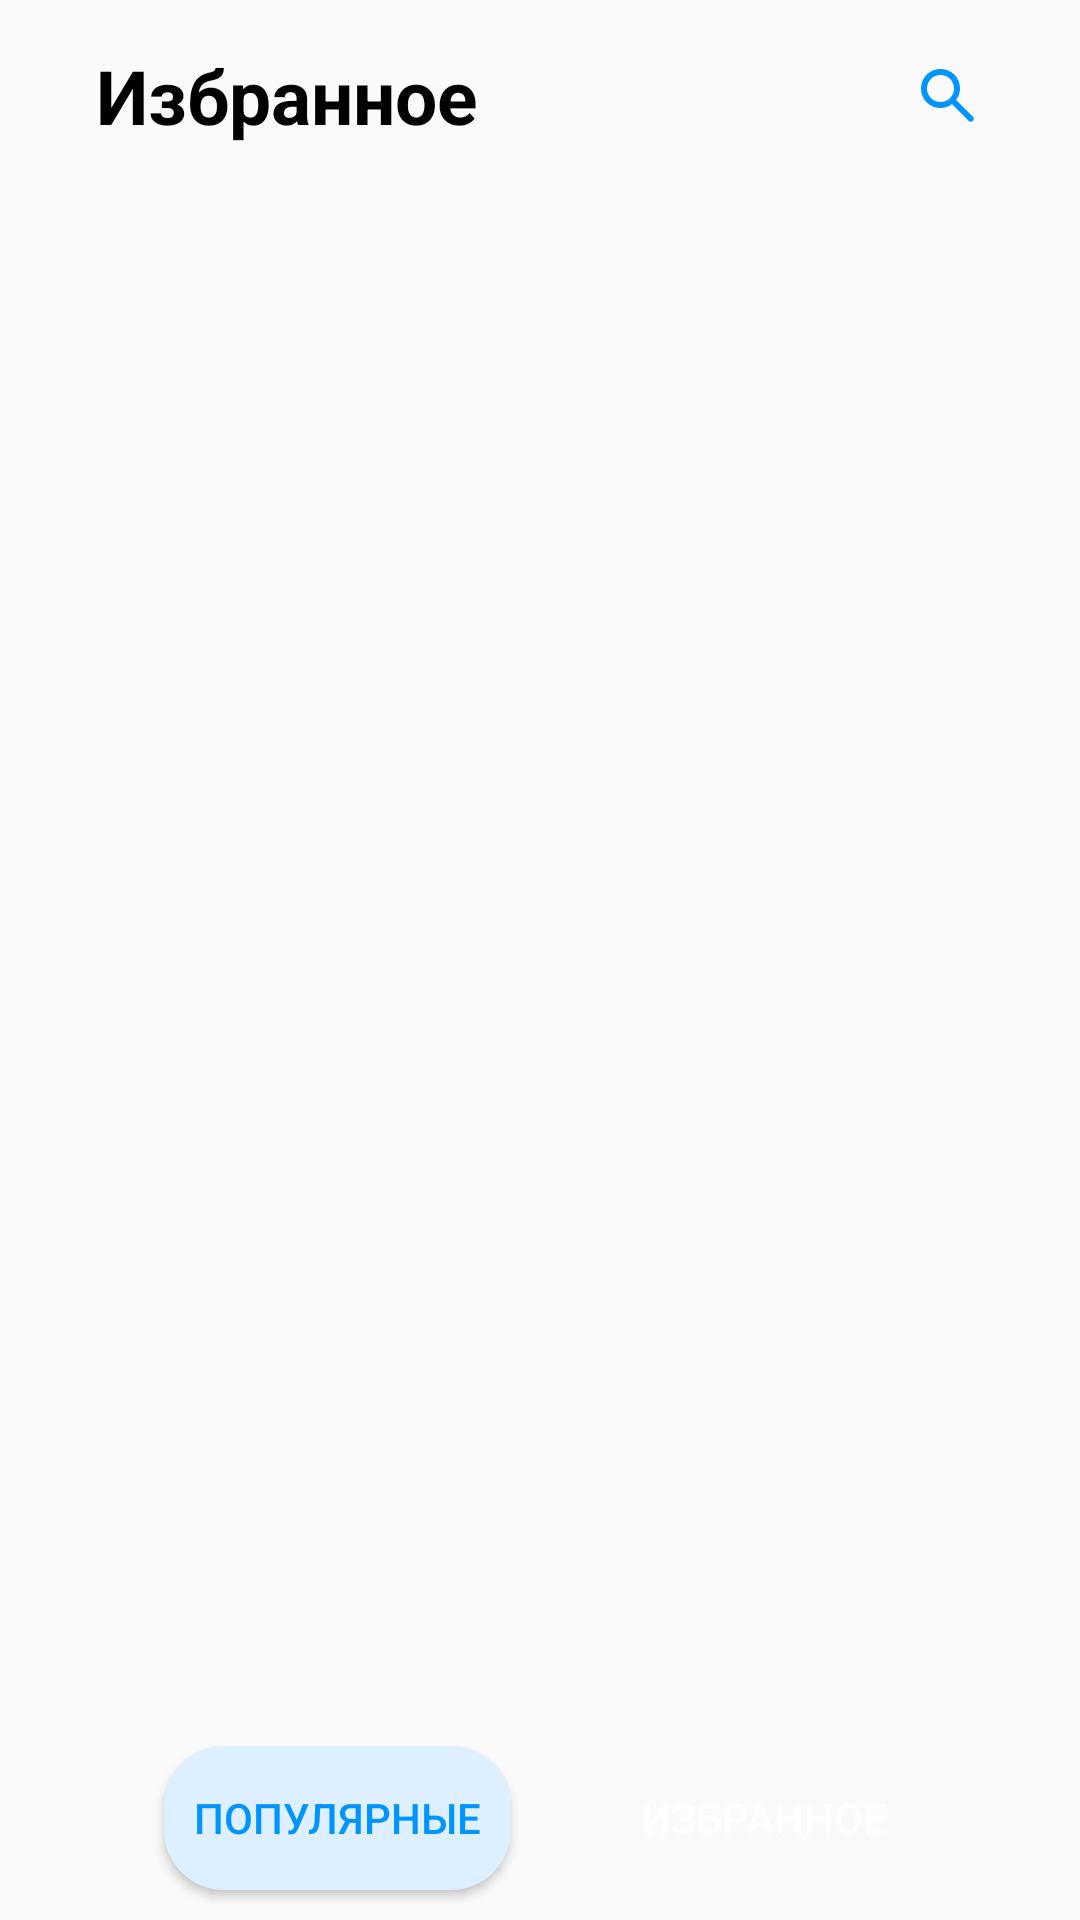

This screen was rendered from an Android layout file. Write that file and the resources it references.
<!-- AndroidManifest.xml: application theme Theme.TinkoffFilmBrowser -->
<!-- res/layout/fragment_favorites_films.xml -->
<?xml version="1.0" encoding="utf-8"?>
<androidx.constraintlayout.widget.ConstraintLayout xmlns:android="http://schemas.android.com/apk/res/android"
    xmlns:app="http://schemas.android.com/apk/res-auto"
    android:layout_width="match_parent"
    android:layout_height="match_parent">

    <TextView
        android:id="@+id/tvFavoritesFilmsSection"
        android:layout_width="wrap_content"
        android:layout_height="wrap_content"
        android:textColor="@color/black"
        android:textSize="25sp"
        android:textStyle="bold"
        android:text="@string/favorites_section_text"
        android:layout_marginTop="15dp"
        android:layout_marginBottom="15dp"
        android:layout_marginStart="32dp"
        app:layout_constraintStart_toStartOf="parent"
        app:layout_constraintTop_toTopOf="parent"
        app:layout_constraintBottom_toTopOf="@id/rvFavoritesFilms"/>

    <ImageView
        android:id="@+id/ivSearchIcon"
        android:layout_width="wrap_content"
        android:layout_height="wrap_content"
        android:background="@drawable/search_icon"
        android:layout_marginTop="15dp"
        android:layout_marginBottom="15dp"
        android:layout_marginEnd="32dp"
        app:layout_constraintEnd_toEndOf="parent"
        app:layout_constraintTop_toTopOf="parent"
        app:layout_constraintBottom_toTopOf="@id/rvFavoritesFilms"/>

    <androidx.recyclerview.widget.RecyclerView
        android:id="@+id/rvFavoritesFilms"
        android:layout_width="match_parent"
        android:layout_height="0dp"
        android:clipToPadding="false"
        android:paddingBottom="50dp"
        app:layout_constraintBottom_toBottomOf="parent"
        app:layout_constraintEnd_toEndOf="parent"
        app:layout_constraintHorizontal_bias="0.5"
        app:layout_constraintStart_toStartOf="parent"
        app:layout_constraintTop_toBottomOf="@id/tvFavoritesFilmsSection" />

    <ProgressBar
        android:id="@+id/paginationProgressBar"
        style="?attr/progressBarStyle"
        android:layout_width="wrap_content"
        android:layout_height="wrap_content"
        android:background="@android:color/transparent"
        android:visibility="invisible"
        app:layout_constraintBottom_toBottomOf="parent"
        app:layout_constraintEnd_toEndOf="parent"
        app:layout_constraintHorizontal_bias="0.5"
        app:layout_constraintStart_toStartOf="parent"
        app:layout_constraintTop_toTopOf="@+id/rvFavoritesFilms" />

    <Button
        android:id="@+id/btTop"
        android:layout_width="wrap_content"
        android:layout_height="wrap_content"
        android:background="@drawable/button_light_blue_backgroudn"
        android:padding="10dp"
        android:text="@string/top_section_text"
        android:textColor="@color/blue"
        android:textSize="14sp"
        android:layout_marginBottom="10dp"
        app:layout_constraintHorizontal_chainStyle="packed"
        app:layout_constraintBottom_toBottomOf="parent"
        app:layout_constraintEnd_toStartOf="@+id/btFavorites"
        app:layout_constraintHorizontal_bias="0.5"
        app:layout_constraintStart_toStartOf="parent" />

    <Button
        android:id="@+id/btFavorites"
        android:layout_width="wrap_content"
        android:layout_height="wrap_content"
        android:layout_marginStart="33dp"
        android:background="@drawable/button_blue_background"
        android:padding="10dp"
        android:text="@string/favorites_section_text"
        android:textColor="@color/white"
        android:textSize="14sp"
        android:layout_marginBottom="10dp"
        app:layout_constraintBottom_toBottomOf="parent"
        app:layout_constraintEnd_toEndOf="parent"
        app:layout_constraintHorizontal_bias="0.5"
        app:layout_constraintStart_toEndOf="@+id/btTop" />

</androidx.constraintlayout.widget.ConstraintLayout>
<!-- resources referenced by this layout -->
<resources>
  <color name="black">#FF000000</color>
  <color name="blue">#0094FF</color>
  <color name="white">#FFFFFFFF</color>
  <!-- drawable button_light_blue_backgroudn (drawable) -->
  <?xml version="1.0" encoding="utf-8"?>
  <shape android:shape="rectangle" xmlns:android="http://schemas.android.com/apk/res/android">
      <solid android:color="@color/light_blue"/>
      <corners android:radius="20dp"/>
  </shape>
  <!-- drawable search_icon (drawable) -->
  <vector xmlns:android="http://schemas.android.com/apk/res/android"
      android:width="24dp"
      android:height="24dp"
      android:viewportWidth="24"
      android:viewportHeight="24">
    <path
        android:pathData="M18.9,20.3L13.3,14.7C12.8,15.1 12.225,15.417 11.575,15.65C10.925,15.883 10.233,16 9.5,16C7.683,16 6.146,15.371 4.888,14.113C3.629,12.854 3,11.317 3,9.5C3,7.683 3.629,6.146 4.888,4.887C6.146,3.629 7.683,3 9.5,3C11.317,3 12.854,3.629 14.113,4.887C15.371,6.146 16,7.683 16,9.5C16,10.233 15.883,10.925 15.65,11.575C15.417,12.225 15.1,12.8 14.7,13.3L20.325,18.925C20.508,19.108 20.6,19.333 20.6,19.6C20.6,19.867 20.5,20.1 20.3,20.3C20.117,20.483 19.883,20.575 19.6,20.575C19.317,20.575 19.083,20.483 18.9,20.3ZM9.5,14C10.75,14 11.813,13.563 12.688,12.688C13.563,11.813 14,10.75 14,9.5C14,8.25 13.563,7.187 12.688,6.312C11.813,5.437 10.75,5 9.5,5C8.25,5 7.187,5.437 6.312,6.312C5.437,7.187 5,8.25 5,9.5C5,10.75 5.437,11.813 6.312,12.688C7.187,13.563 8.25,14 9.5,14Z"
        android:fillColor="#0094FF"/>
  </vector>
  <string name="favorites_section_text">Избранное</string>
  <string name="top_section_text">Популярные</string>
  <style name="Theme.TinkoffFilmBrowser" parent="Base.Theme.TinkoffFilmBrowser" />
  <color name="light_blue">#DEEFFF</color>
  <style name="Base.Theme.TinkoffFilmBrowser" parent="Theme.AppCompat.Light.NoActionBar">
          
          
      </style>
</resources>
